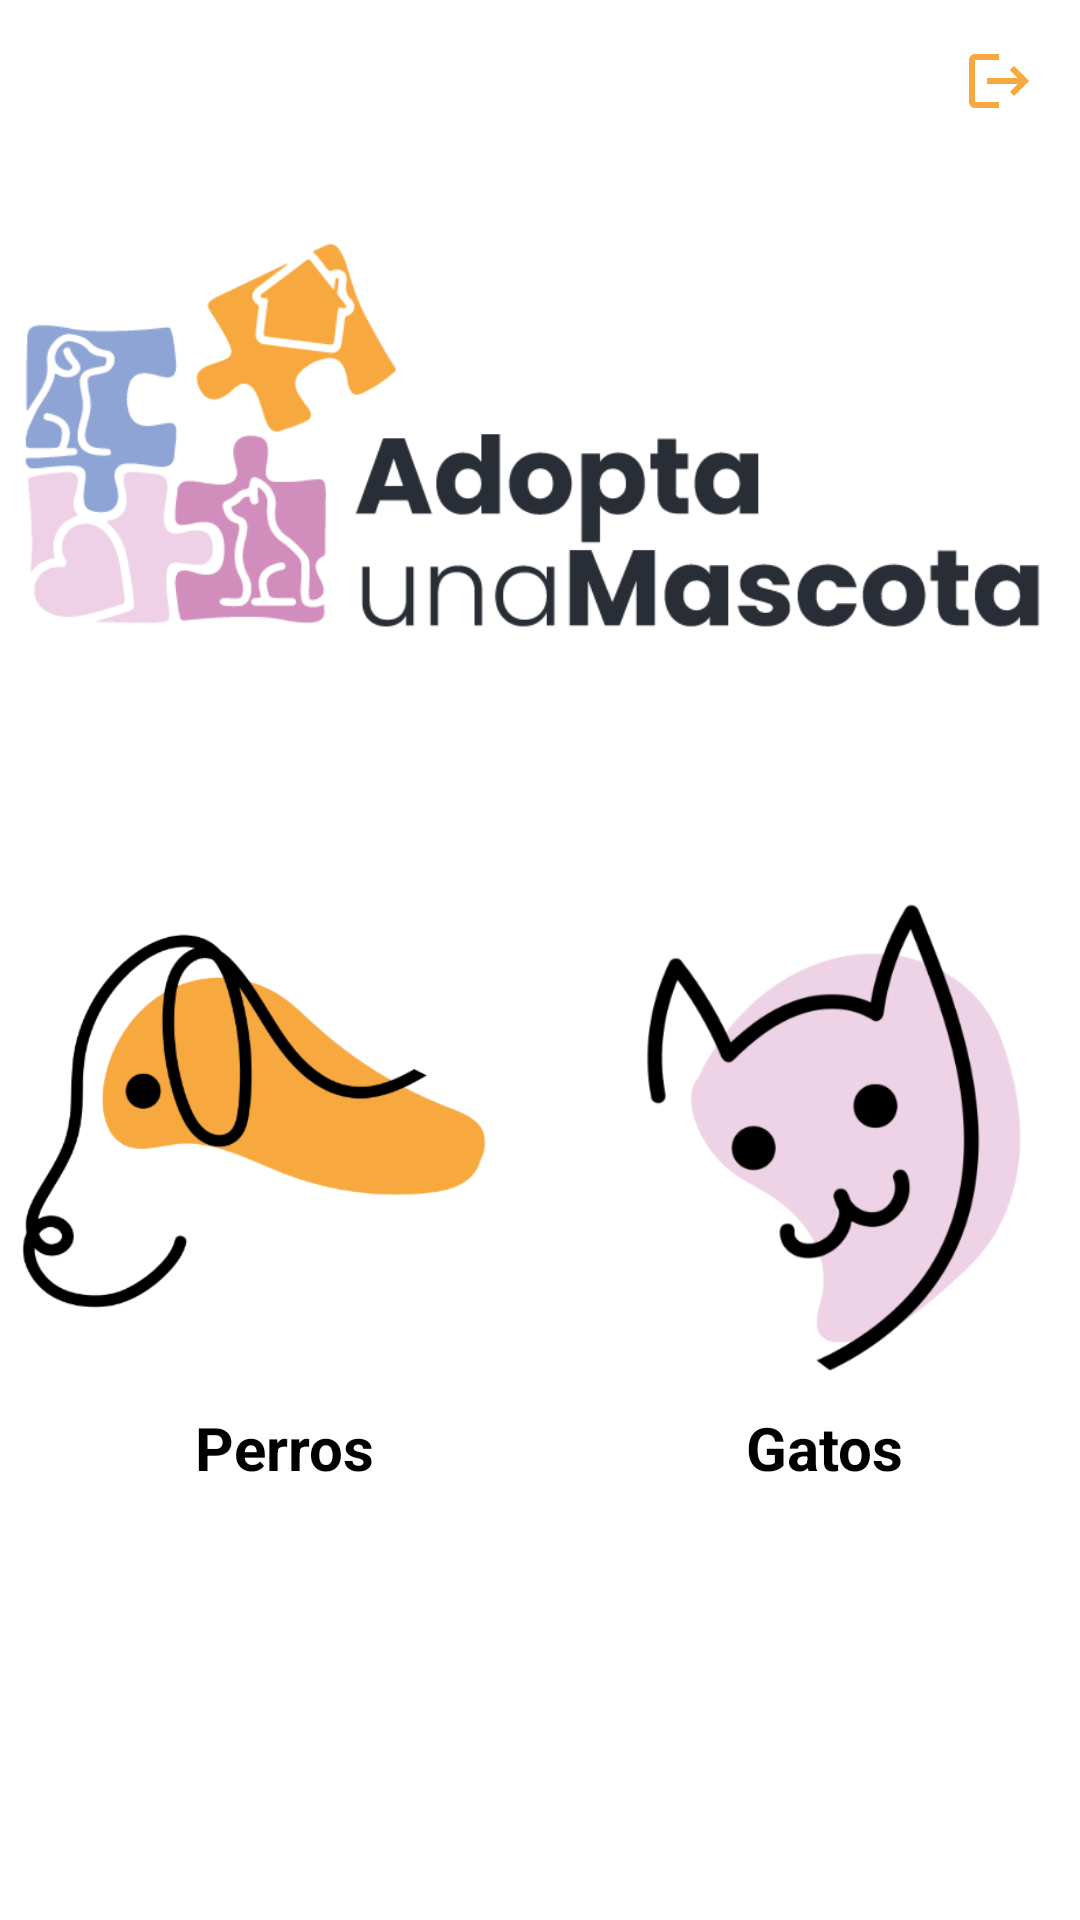

The Android layout XML behind this screen, and the referenced resources:
<!-- AndroidManifest.xml: application theme Theme.AdoptaUnaMascotaApp -->
<!-- res/layout/activity_home.xml -->
<?xml version="1.0" encoding="utf-8"?>
<ScrollView xmlns:android="http://schemas.android.com/apk/res/android"
    android:layout_width="match_parent"
    android:layout_height="match_parent">


    <LinearLayout
        android:orientation="vertical"
        android:layout_width="match_parent"
        android:layout_height="match_parent"
        android:layout_gravity="center_horizontal">

        <FrameLayout
            android:layout_width="match_parent"
            android:layout_height="match_parent">

            <ImageButton
                android:id="@+id/btnLogout"
                android:layout_width="wrap_content"
                android:layout_height="wrap_content"
                android:src="@drawable/baseline_logout_24"
                android:textStyle="bold"
                android:background="@color/white"
                android:padding="15dp"
                android:layout_gravity="end"
                android:contentDescription="Enter How Much Cookies You Want"
                android:hint="e.g 5"/>

            <ImageView
                android:id="@+id/imageView"
                android:layout_width="match_parent"
                android:layout_height="wrap_content"
                android:layout_gravity="center"
                android:src="@drawable/logo"
                />

        </FrameLayout>

        <LinearLayout
            android:layout_width="match_parent"
            android:layout_height="wrap_content"
            android:orientation="horizontal"
            android:gravity="center_horizontal">

            <LinearLayout
                android:layout_width="wrap_content"
                android:layout_height="wrap_content"
                android:orientation="vertical"
                android:gravity="center_horizontal">

                <ImageButton
                    android:id="@+id/perro"
                    android:layout_width="180dp"
                    android:layout_height="180dp"
                    android:maxHeight="50dp"
                    android:maxWidth="50dp"
                    android:layout_marginRight="10dp"
                    android:scaleType="fitCenter"
                    android:backgroundTint="@color/white"
                    android:src="@drawable/background_dogs"
                    android:contentDescription="Enter How Much Cookies You Want"
                    android:hint="e.g 5"
                    />
                <TextView
                    android:layout_width="wrap_content"
                    android:layout_height="wrap_content"
                    android:text="@string/perros"
                    android:textStyle="bold"
                    android:textSize="20sp"
                    android:textColor="@color/black"/>

            </LinearLayout>

            <LinearLayout
                android:layout_width="wrap_content"
                android:layout_height="wrap_content"
                android:orientation="vertical"
                android:gravity="center_horizontal">

                <ImageButton
                    android:id="@+id/gato"
                    android:layout_width="180dp"
                    android:layout_height="180dp"
                    android:maxHeight="50dp"
                    android:maxWidth="50dp"
                    android:scaleType="fitCenter"
                    android:backgroundTint="@color/white"
                    android:src="@drawable/background_cats"
                    android:contentDescription="Enter How Much Cookies You Want"
                    android:hint="e.g 5"
                    />
                <TextView
                    android:layout_width="wrap_content"
                    android:layout_height="wrap_content"
                    android:text="@string/gatos"
                    android:textStyle="bold"
                    android:textSize="20sp"
                    android:textColor="@color/black"/>

            </LinearLayout>

        </LinearLayout>

    </LinearLayout>

</ScrollView>
<!-- resources referenced by this layout -->
<resources>
  <color name="black">#FF000000</color>
  <color name="white">#FFFFFFFF</color>
  <!-- drawable background_cats (drawable) -->
  <?xml version="1.0" encoding="utf-8"?>
  <layer-list xmlns:android="http://schemas.android.com/apk/res/android">
      
      <item android:id="@+id/background_shape">
          <shape>
              <solid android:color="#fff" /> 
  
          </shape>
      </item>
  
      
      <item android:id="@+id/image">
          <bitmap android:src="@drawable/icono_gato" /> 
      </item>
  </layer-list>
  <!-- drawable background_dogs (drawable) -->
  <?xml version="1.0" encoding="utf-8"?>
  <layer-list xmlns:android="http://schemas.android.com/apk/res/android">
      
      <item android:id="@+id/background_shape">
          <shape>
              <solid android:color="#fff" /> 
  
          </shape>
      </item>
  
      
      <item android:id="@+id/image">
          <bitmap android:src="@drawable/icono_perro" /> 
      </item>
  </layer-list>
  <!-- drawable baseline_logout_24 (drawable) -->
  <vector android:autoMirrored="true" android:height="24dp"
      android:tint="#F7A940" android:viewportHeight="24"
      android:viewportWidth="24" android:width="24dp" xmlns:android="http://schemas.android.com/apk/res/android">
      <path android:fillColor="@android:color/white" android:pathData="M17,7l-1.41,1.41L18.17,11H8v2h10.17l-2.58,2.58L17,17l5,-5zM4,5h8V3H4c-1.1,0 -2,0.9 -2,2v14c0,1.1 0.9,2 2,2h8v-2H4V5z"/>
  </vector>
  <!-- drawable logo: png bitmap (drawable, 38774 bytes) -->
  <string name="gatos">Gatos</string>
  <string name="perros">Perros</string>
  <style name="Theme.AdoptaUnaMascotaApp" parent="Theme.MaterialComponents.DayNight.DarkActionBar">
  
          
          <item name="colorPrimary">@color/azul_oscuro</item>
          <item name="colorPrimaryVariant">@color/azul_claro</item>
          <item name="colorOnPrimary">@color/white</item>
          
          <item name="colorSecondary">@color/rosa_oscuro</item>
          <item name="colorSecondaryVariant">@color/rosa_claro</item>
          <item name="colorOnSecondary">@color/black</item>
          
          <item name="android:statusBarColor">?attr/colorPrimaryVariant</item>
          
      </style>
  <!-- drawable icono_gato: png bitmap (drawable, 31140 bytes) -->
  <!-- drawable icono_perro: png bitmap (drawable, 20949 bytes) -->
  <color name="azul_oscuro">#8FA5D5</color>
  <color name="azul_claro">#b1bfe2</color>
  <color name="rosa_oscuro">#D18DBC</color>
  <color name="rosa_claro">#EED2E6</color>
</resources>
